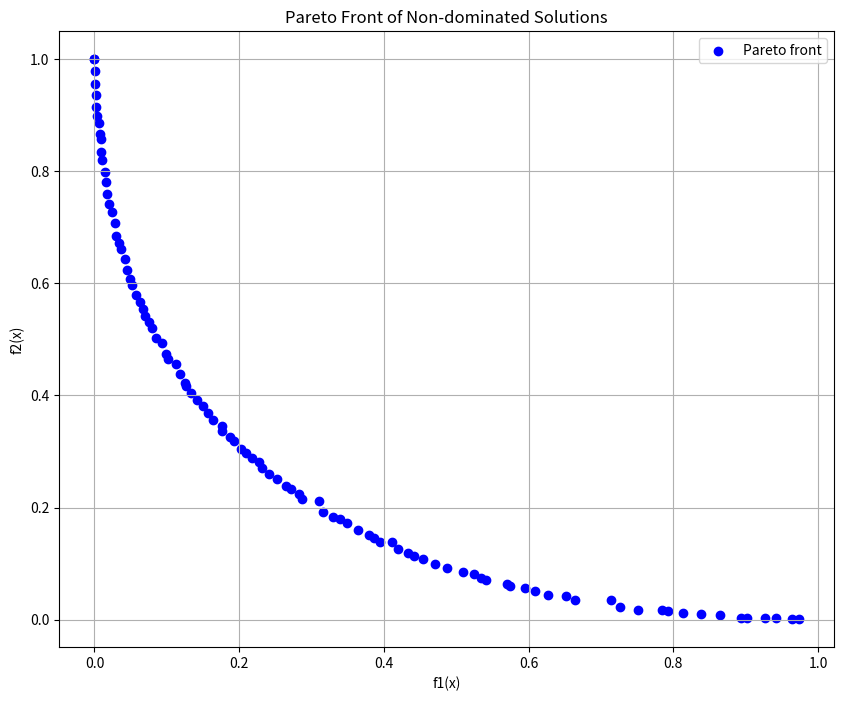
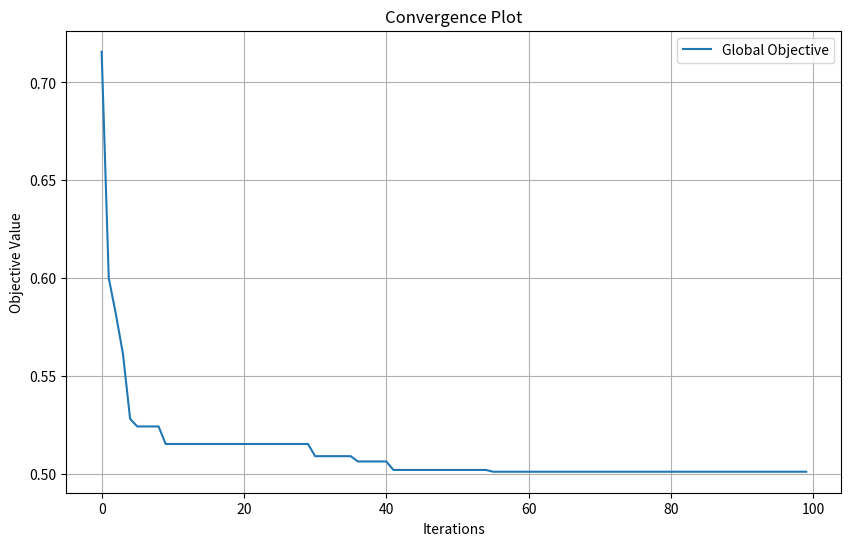

The script that saved these images, in order:
import numpy as np
import matplotlib.pyplot as plt
from mpl_toolkits.mplot3d import Axes3D

# objective functions
def f1(x):
    return np.sum(x**2)

def f2(x):
    return np.sum((x - np.sqrt(3)/3)**2)

def evaluate_objectives(x):
    return np.array([f1(x), f2(x)])

class MPSO:
    def __init__(self, num_particles, num_dimensions, bounds, archive_size=100, w_max=0.9, w_min=0.4):
        self.num_particles = num_particles
        self.num_dimensions = num_dimensions
        self.bounds = bounds
        self.archive_size = archive_size
        
        # PSO parameters
        self.w_max = w_max  
        self.w_min = w_min  
        self.c1 = 2.0  
        self.c2 = 2.0  
        self.c3 = 1.5  # Local best influence
        
        # Initialize particles and velocities
        self.positions = np.random.uniform(bounds[0], bounds[1], 
                                         (num_particles, num_dimensions))
        self.velocities = np.zeros((num_particles, num_dimensions))
        
        # Initialize personal best
        self.pbest = self.positions.copy()
        self.pbest_objectives = np.array([evaluate_objectives(p) for p in self.pbest])
        
        # Initialize archive for non-dominated solutions
        self.archive_positions = []
        self.archive_objectives = []
        
        # Initialize tracking variables for convergence analysis
        self.global_objective_history = []

    def dominates(self, obj1, obj2):
        """Return True if obj1 dominates obj2"""
        return np.all(obj1 <= obj2) and np.any(obj1 < obj2)
    
    def update_archive(self, position, objectives):
        """Update archive with new non-dominated solution"""
        dominated = False
        
        # Check if the new solution is dominated by any archive solution
        i = 0
        while i < len(self.archive_objectives):
            if self.dominates(self.archive_objectives[i], objectives):
                dominated = True
                break
            elif self.dominates(objectives, self.archive_objectives[i]):
                del self.archive_positions[i]
                del self.archive_objectives[i]
                i -= 1
            i += 1
        
        # Add new solution if not dominated
        if not dominated:
            self.archive_positions.append(position.copy())
            self.archive_objectives.append(objectives.copy())
        
        # Maintain archive size using crowding distance
        if len(self.archive_positions) > self.archive_size:
            self.reduce_archive()
    
    def reduce_archive(self):
        """Reduce archive size using crowding distance"""
        objectives = np.array(self.archive_objectives)
        
        # Calculate crowding distance
        crowd_dist = np.zeros(len(objectives))
        
        for m in range(objectives.shape[1]):
            # Sort by each objective
            idx = objectives[:, m].argsort()
            sorted_objectives = objectives[idx]
            
            # Set boundary points to infinity
            crowd_dist[idx[0]] = np.inf
            crowd_dist[idx[-1]] = np.inf
            
            # Calculate crowding distance for other points
            obj_range = objectives[:, m].max() - objectives[:, m].min()
            if obj_range > 0:
                for i in range(1, len(idx)-1):
                    crowd_dist[idx[i]] += (sorted_objectives[i+1, m] - 
                                         sorted_objectives[i-1, m]) / obj_range
        
        # Remove solutions with smallest crowding distance
        while len(self.archive_positions) > self.archive_size:
            idx = crowd_dist.argmin()
            del self.archive_positions[idx]
            del self.archive_objectives[idx]
            crowd_dist = np.delete(crowd_dist, idx)
    
    def select_leader(self):
        """Select leader from archive using binary tournament"""
        if not self.archive_positions:
            return self.positions[np.random.randint(self.num_particles)]
        
        idx1, idx2 = np.random.randint(0, len(self.archive_positions), 2)
        if np.random.random() < 0.5:
            return self.archive_positions[idx1]
        return self.archive_positions[idx2]
    
    def find_local_best(self, particle_idx):
        """Find the local best solution by comparing nearby particles"""
        neighbor_idx = np.random.choice(np.arange(self.num_particles), size=3, replace=False)
        local_best_idx = neighbor_idx[0]
        for idx in neighbor_idx:
            if self.dominates(self.pbest_objectives[idx], self.pbest_objectives[local_best_idx]):
                local_best_idx = idx
        return self.pbest[local_best_idx]
    
    def optimize(self, max_iter):
        for iteration in range(max_iter):
            # Update inertia weight
            self.w = self.w_max - ((self.w_max - self.w_min) * iteration / max_iter)
            
            for i in range(self.num_particles):
                # Evaluate current position
                current_objectives = evaluate_objectives(self.positions[i])
                
                # Update personal best
                if self.dominates(current_objectives, self.pbest_objectives[i]):
                    self.pbest[i] = self.positions[i].copy()
                    self.pbest_objectives[i] = current_objectives.copy()
                
                # Update archive
                self.update_archive(self.positions[i], current_objectives)
                
                # Select leader and local best
                leader = self.select_leader()
                local_best = self.find_local_best(i)
                
                # Update velocity and position
                r1, r2, r3 = np.random.rand(3)
                self.velocities[i] = (self.w * self.velocities[i] + 
                                      self.c1 * r1 * (self.pbest[i] - self.positions[i]) +
                                      self.c2 * r2 * (leader - self.positions[i]) +
                                      self.c3 * r3 * (local_best - self.positions[i]))
                
                self.positions[i] += self.velocities[i]
                
                # Apply bounds
                self.positions[i] = np.clip(self.positions[i], self.bounds[0], self.bounds[1])
            
            # Track global objective value for convergence
            archive_objectives = np.array(self.archive_objectives)
            global_obj_value = archive_objectives.sum(axis=1).min() if len(archive_objectives) > 0 else np.inf
            self.global_objective_history.append(global_obj_value)

        print("\nOptimization Complete")

# Main execution
if __name__ == "__main__":
    # Parameters
    num_particles = 100
    num_dimensions = 3
    bounds = (0, 2)
    max_iter = 100
    
    # Create and run MPSO
    mpso = MPSO(num_particles, num_dimensions, bounds)
    mpso.optimize(max_iter)
    
    # Plot Pareto front
    archive_objectives = np.array(mpso.archive_objectives)
    plt.figure(figsize=(10, 8))
    plt.scatter(archive_objectives[:, 0], archive_objectives[:, 1], 
                c='blue', label='Pareto front')
    plt.xlabel('f1(x)')
    plt.ylabel('f2(x)')
    plt.title('Pareto Front of Non-dominated Solutions')
    plt.legend()
    plt.grid(True)
    plt.show()
    
    # Plot convergence
    plt.figure(figsize=(10, 6))
    plt.plot(mpso.global_objective_history, label='Global Objective')
    plt.xlabel('Iterations')
    plt.ylabel('Objective Value')
    plt.title('Convergence Plot')
    plt.legend()
    plt.grid(True)
    plt.show()
